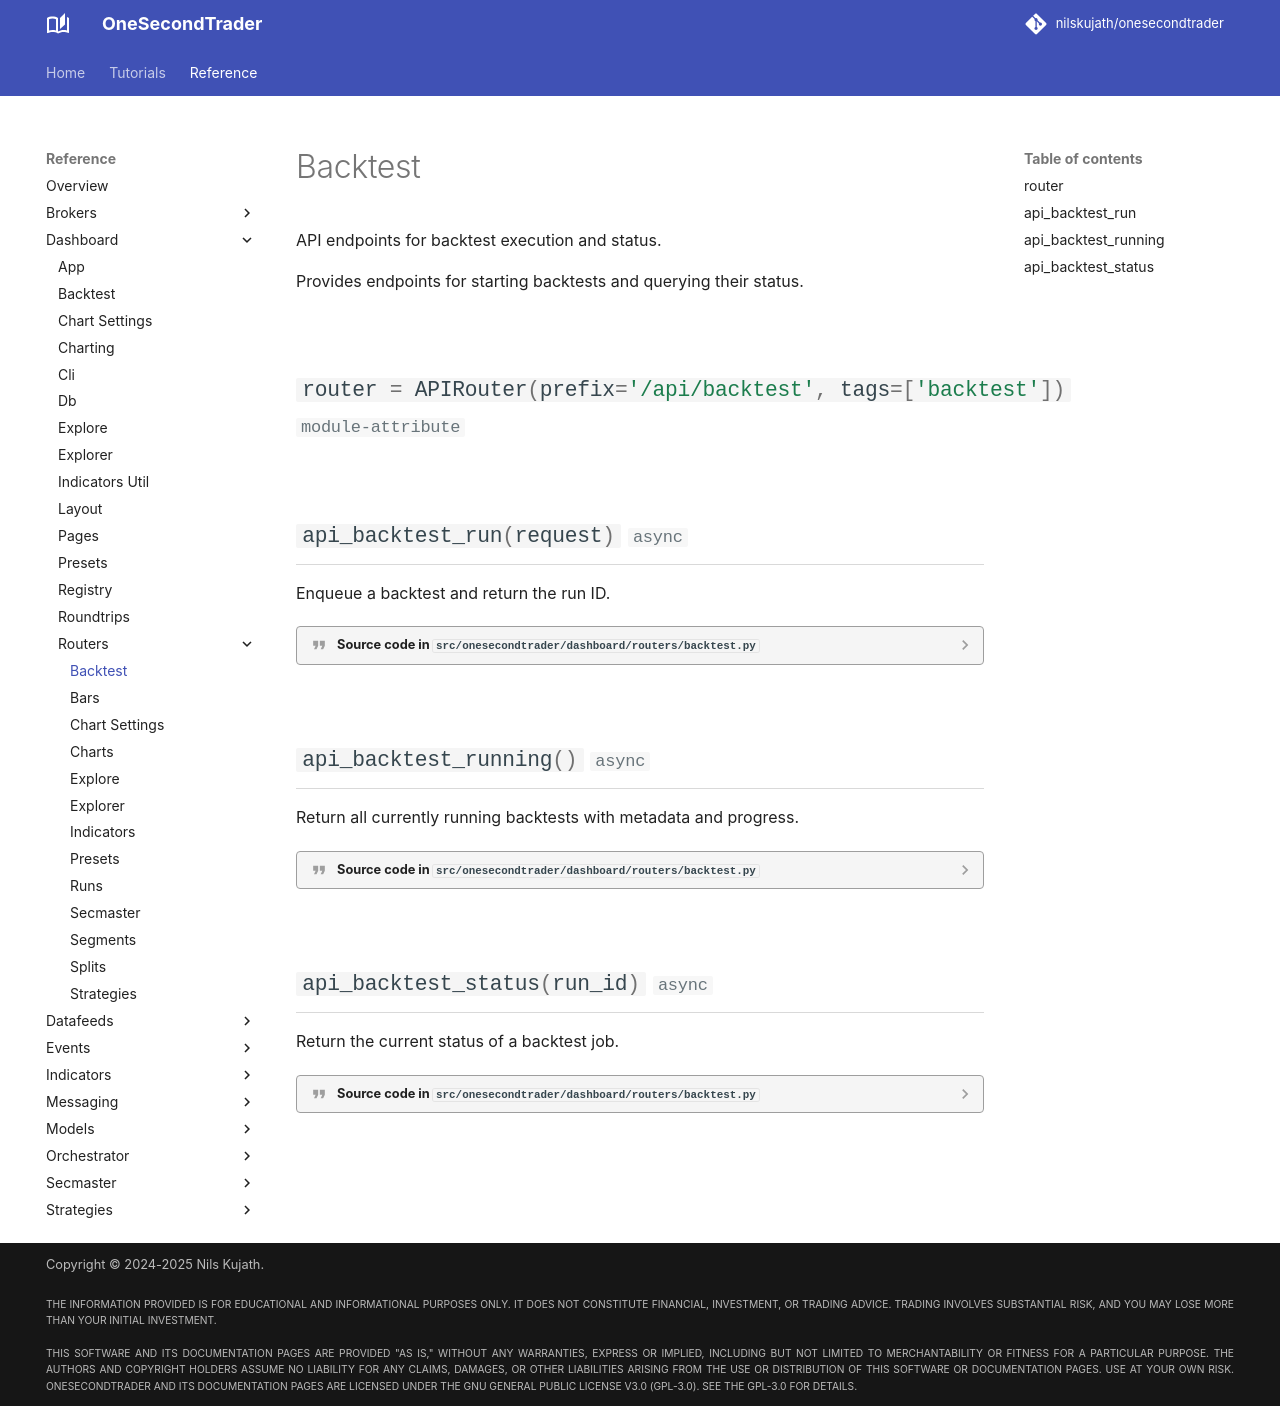

repository: nilskujath/onesecondtrader · page: reference/dashboard/routers/backtest/index.html · generator: mkdocs

# Backtest

::: onesecondtrader.dashboard.routers.backtest
    options:
      show_root_heading: False
      show_source: true
      heading_level: 2
      show_root_toc_entry: False
